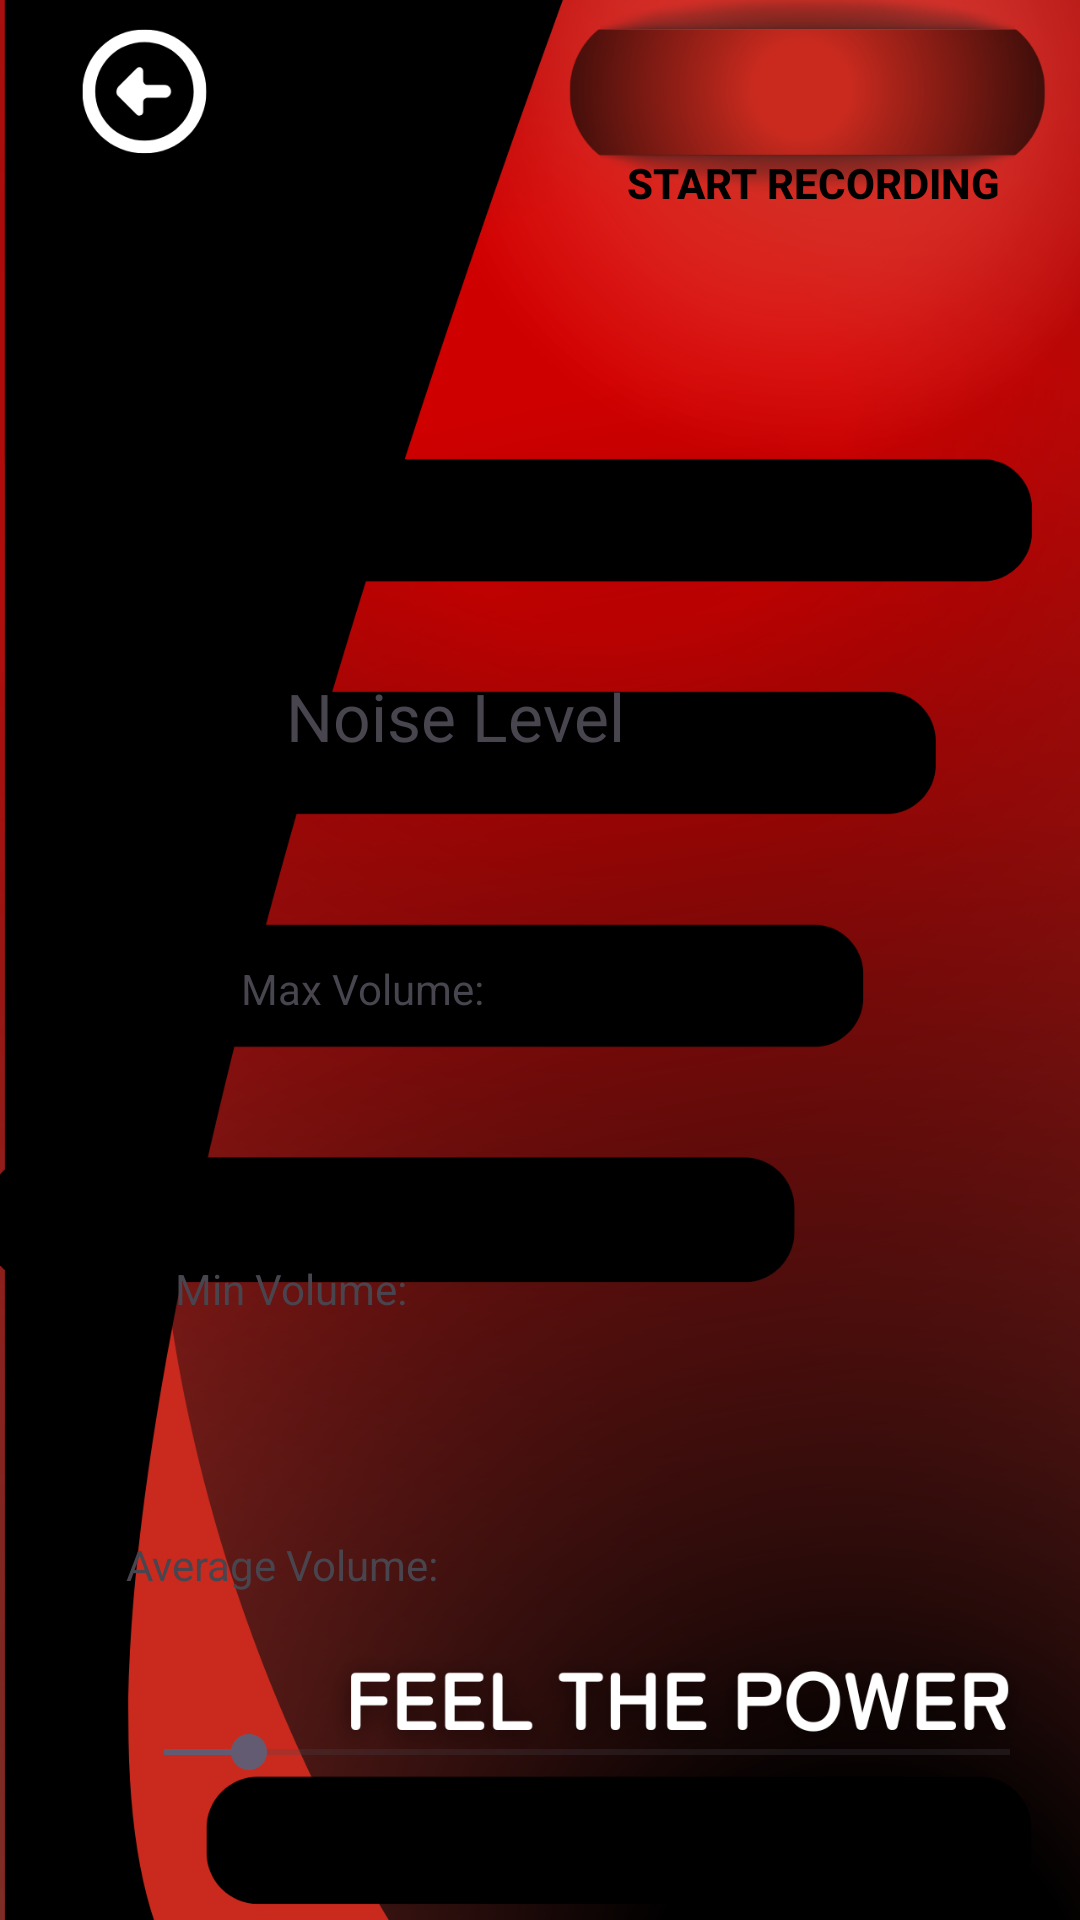

Layout XML and referenced resources for this Android screen:
<!-- AndroidManifest.xml: application theme Theme.Aather -->
<!-- res/layout/activity_noise_tester.xml -->
<?xml version="1.0" encoding="utf-8"?>
<androidx.constraintlayout.widget.ConstraintLayout xmlns:android="http://schemas.android.com/apk/res/android"
    xmlns:app="http://schemas.android.com/apk/res-auto"
    xmlns:tools="http://schemas.android.com/tools"
    android:layout_width="match_parent"
    android:layout_height="match_parent"
    android:orientation="vertical"
    android:gravity="center">


    <ImageView
        android:id="@+id/backimagesoundtester"
        android:layout_width="0dp"
        android:layout_height="0dp"
        android:scaleType="centerCrop"
        app:layout_constraintBottom_toBottomOf="parent"
        app:layout_constraintEnd_toEndOf="parent"
        app:layout_constraintHorizontal_bias="1.0"
        app:layout_constraintStart_toStartOf="parent"
        app:layout_constraintTop_toTopOf="parent"
        app:layout_constraintVertical_bias="1.0"
        app:srcCompat="@drawable/soundtester" />

    <Button
        android:id="@+id/startButton"
        android:layout_width="178dp"
        android:layout_height="50dp"
        android:layout_below="@+id/volumeText"
        android:layout_alignParentEnd="true"
        android:layout_alignParentBottom="true"
        android:layout_marginTop="36dp"
        android:background="@android:color/transparent"
        android:scaleType="centerCrop"
        android:textColor="@color/black"
        android:textStyle="bold"
        android:text="Start Recording"
        app:layout_constraintEnd_toEndOf="parent"
        app:layout_constraintHorizontal_bias="1.0"
        app:layout_constraintStart_toStartOf="parent"
        app:layout_constraintTop_toTopOf="parent" />

    <TextView
        android:id="@+id/averageVolumeText"
        android:layout_width="227dp"
        android:layout_height="27dp"
        android:layout_marginTop="512dp"
        android:text="Average Volume: "
        app:layout_constraintEnd_toEndOf="parent"
        app:layout_constraintHorizontal_bias="0.315"
        app:layout_constraintStart_toStartOf="parent"
        app:layout_constraintTop_toTopOf="parent" />

    <TextView
        android:id="@+id/minVolumeText"
        android:layout_width="229dp"
        android:layout_height="24dp"
        android:layout_below="@id/averageVolumeText"
        android:layout_marginTop="420dp"
        android:text="Min Volume: "
        app:layout_constraintEnd_toEndOf="parent"
        app:layout_constraintHorizontal_bias="0.445"
        app:layout_constraintStart_toStartOf="parent"
        app:layout_constraintTop_toTopOf="parent" />

    <TextView
        android:id="@+id/maxVolumeText"
        android:layout_width="231dp"
        android:layout_height="24dp"
        android:layout_below="@id/minVolumeText"
        android:layout_marginTop="320dp"
        android:text="Max Volume: "
        app:layout_constraintEnd_toEndOf="parent"
        app:layout_constraintHorizontal_bias="0.622"
        app:layout_constraintStart_toStartOf="parent"
        app:layout_constraintTop_toTopOf="parent" />

    <TextView
        android:id="@+id/volumeText"
        android:layout_width="254dp"
        android:layout_height="28dp"
        android:layout_alignParentStart="true"
        android:layout_alignParentTop="true"
        android:layout_alignParentEnd="true"
        android:layout_marginTop="224dp"
        android:text="Noise Level"
        android:textSize="22sp"
        app:layout_constraintEnd_toEndOf="parent"
        app:layout_constraintHorizontal_bias="0.898"
        app:layout_constraintStart_toStartOf="parent"
        app:layout_constraintTop_toTopOf="parent" />



    <Button
        android:id="@+id/backbutton"
        android:layout_width="51dp"
        android:layout_height="56dp"
        android:layout_marginTop="32dp"
        android:background="@android:color/transparent"
        android:text=""
        app:layout_constraintEnd_toEndOf="parent"
        app:layout_constraintHorizontal_bias="0.046"
        app:layout_constraintStart_toStartOf="parent"
        app:layout_constraintTop_toTopOf="parent" />

    <SeekBar
        android:id="@+id/intensitySeekBar"
        android:layout_width="314dp"
        android:layout_height="24dp"
        android:layout_marginBottom="44dp"
        android:max="10"
        android:progress="1"
        app:layout_constraintBottom_toBottomOf="parent"
        app:layout_constraintEnd_toEndOf="parent"
        app:layout_constraintHorizontal_bias="0.84"
        app:layout_constraintStart_toStartOf="parent" />


</androidx.constraintlayout.widget.ConstraintLayout>
<!-- resources referenced by this layout -->
<resources>
  <color name="black">#FF000000</color>
  <!-- drawable soundtester: png bitmap (drawable, 373401 bytes) -->
  <style name="Theme.Aather" parent="Base.Theme.Aather" />
  <style name="Base.Theme.Aather" parent="Theme.Material3.DayNight.NoActionBar">
          
          
      </style>
</resources>
